Run: headless pygame with SDL's dummy video driver; simulated clock (each Clock.tick advances the game by its frame time, no real sleeping); random seed 0; keys injected as events and as key.get_pressed() state; no mouse input.
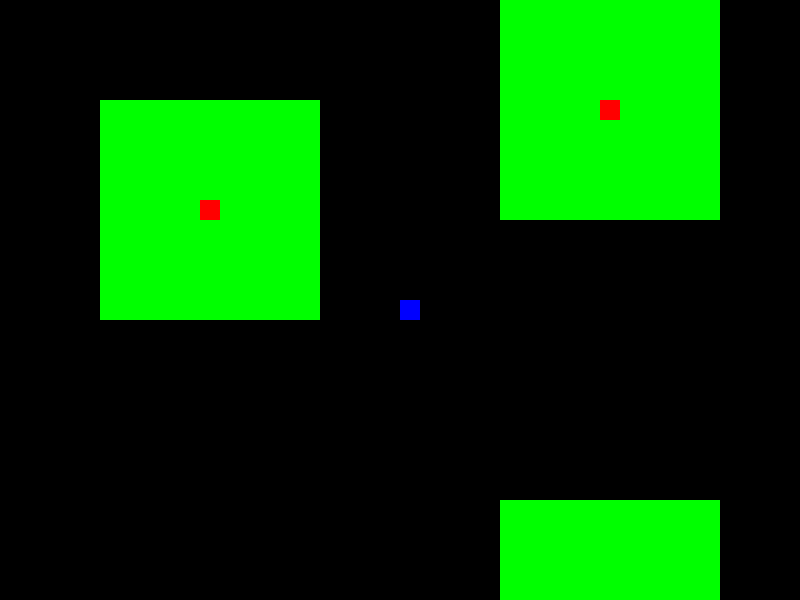
Frame 1 of 4 · flips 1–60 · no input
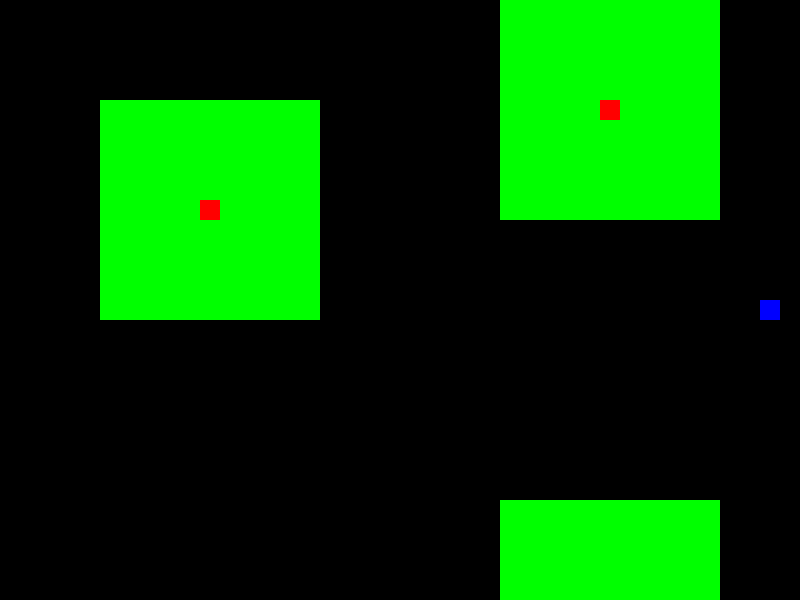
Frame 2 of 4 · flips 61–180 · tapped SPACE, RETURN · held RIGHT (→), D
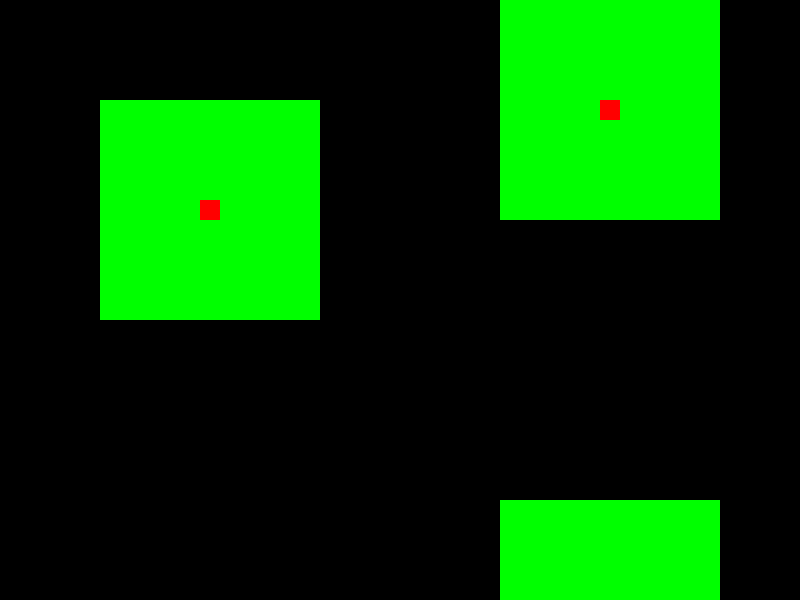
Frame 3 of 4 · flips 181–300 · held DOWN (↓), S
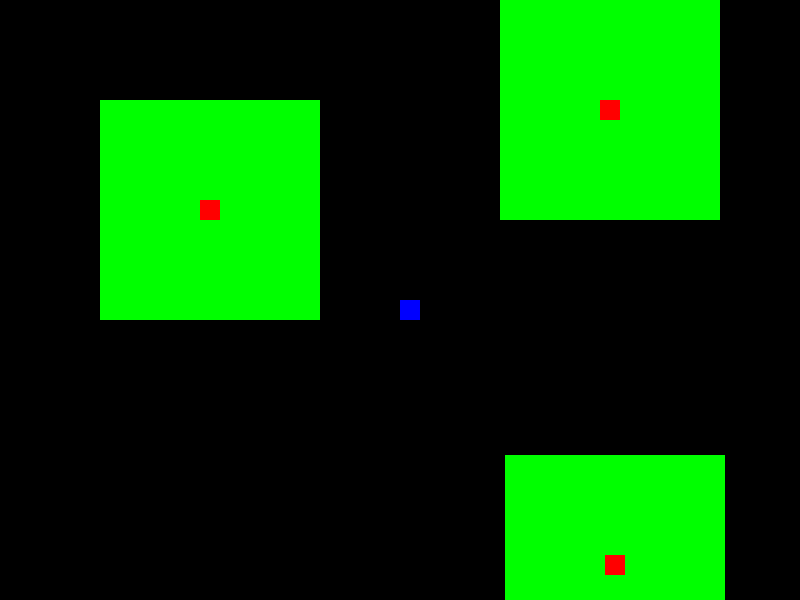
Frame 4 of 4 · flips 301–420 · held LEFT (←), A, UP (↑), W

The pygame program that drew these frames:

import pygame
import random
import sys

WIDTH = 800
HEIGHT = 600

player_x = 400
player_y = 300
player_size = 20

enemy_x = 200
enemy_y = 200
enemy_size = 20
aggro_range = 200

enemy_2_x = 600
enemy_2_y = 100

PLAYER_COLOR = (0,0,255)
ENEMY_COLOR = (255,0,0)
AGGRO_RANGE_COLOR = (0,255,0)

screen = pygame.display.set_mode((WIDTH, HEIGHT))

game_over = False

clock = pygame.time.Clock()

enemy_list = [[enemy_x, enemy_y], [enemy_2_x, enemy_2_y], [600, 600]]

def in_aggro_range(player_x, player_y, aggro_box_x, aggro_box_y, aggro_box_size):
    if player_x >= aggro_box_x and player_x <= aggro_box_x + aggro_box_size:
        if player_y >= aggro_box_y and player_y <= aggro_box_y + aggro_box_size:
            return True
    return False



while not game_over:

    for event in pygame.event.get():

        if event.type == pygame.QUIT:
            game_over = True
    
    keys = pygame.key.get_pressed()
    if keys[pygame.K_a]:
        player_x -= 3

    if keys[pygame.K_d]:
        player_x += 3

    if keys[pygame.K_w]:
        player_y -= 3
    
    if keys[pygame.K_s]:
        player_y += 3
    
    screen.fill((0,0,0))
    for pos in enemy_list:

        aggro_box_x = pos[0] - (aggro_range / 2)
        aggro_box_y = pos[1] - (aggro_range / 2)
        aggro_box_size = enemy_size + aggro_range

        if in_aggro_range(player_x, player_y, aggro_box_x, aggro_box_y, aggro_box_size):
            if player_x > pos[0]:
                pos[0] += 1
            if player_x < pos[0]:
                pos[0] -= 1
            if player_y > pos[1]:
                pos[1] += 1
            if player_y < pos[1]:
                pos[1] -= 1



    
        pygame.draw.rect(screen, (AGGRO_RANGE_COLOR), (aggro_box_x, aggro_box_y, aggro_box_size, aggro_box_size))
        pygame.draw.rect(screen, (ENEMY_COLOR), (pos[0], pos[1], enemy_size, enemy_size))

    pygame.draw.rect(screen, (PLAYER_COLOR), (player_x, player_y, player_size, player_size))
    

    pygame.display.update()

    clock.tick(60)

pygame.quit()
sys.exit()
